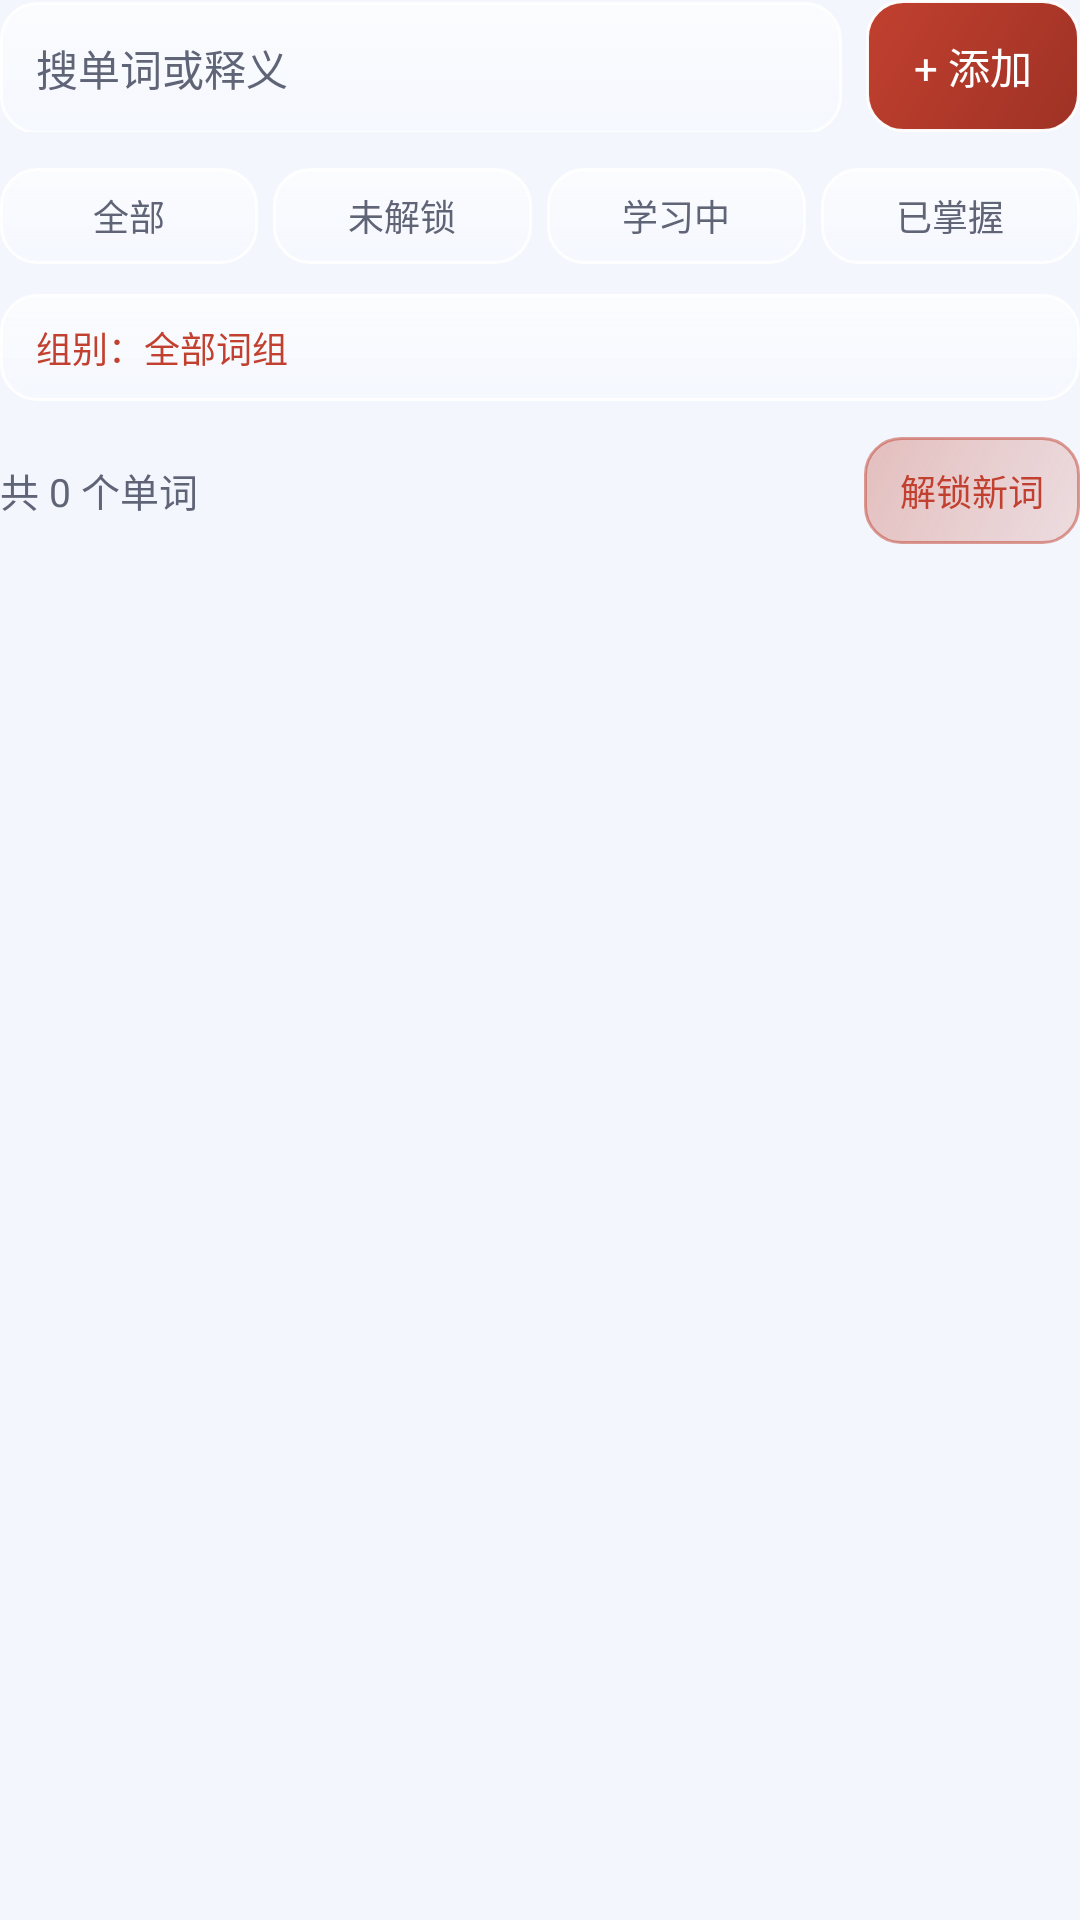

Android layout source for this screen:
<!-- AndroidManifest.xml: application theme AppTheme -->
<!-- res/layout/view_library_header.xml -->
<?xml version="1.0" encoding="utf-8"?>
<LinearLayout xmlns:android="http://schemas.android.com/apk/res/android"
    android:layout_width="match_parent"
    android:layout_height="wrap_content"
    android:orientation="vertical"
    android:paddingBottom="4dp">

    <LinearLayout
        android:layout_width="match_parent"
        android:layout_height="wrap_content"
        android:orientation="horizontal">

        <EditText
            android:id="@+id/etSearch"
            android:layout_width="0dp"
            android:layout_height="wrap_content"
            android:minHeight="44dp"
            android:layout_weight="1"
            android:background="@drawable/bg_input"
            android:hint="搜单词或释义"
            android:imeOptions="actionSearch"
            android:inputType="text"
            android:maxLines="1"
            android:textSize="14sp"
            android:textColor="@color/text"
            android:textColorHint="@color/text_sub" />

        <TextView
            android:id="@+id/btnAdd"
            android:layout_width="wrap_content"
            android:layout_height="wrap_content"
            android:minHeight="44dp"
            android:layout_marginLeft="8dp"
            android:background="@drawable/bg_btn_primary"
            android:gravity="center"
            android:paddingLeft="16dp"
            android:paddingRight="16dp"
            android:text="+ 添加"
            android:textSize="14sp"
            android:textColor="@color/white" />
    </LinearLayout>

    <LinearLayout
        android:id="@+id/chipRow"
        android:layout_width="match_parent"
        android:layout_height="wrap_content"
        android:layout_marginTop="12dp"
        android:orientation="horizontal">

        <TextView
            android:id="@+id/chipAll"
            android:layout_width="0dp"
            android:layout_height="wrap_content"
            android:minHeight="32dp"
            android:layout_weight="1"
            android:layout_marginRight="5dp"
            android:gravity="center"
            android:background="@drawable/bg_chip"
            android:text="全部"
            android:textSize="12sp"
            android:textColor="@color/text_sub" />

        <TextView
            android:id="@+id/chipLocked"
            android:layout_width="0dp"
            android:layout_height="wrap_content"
            android:minHeight="32dp"
            android:layout_weight="1"
            android:layout_marginRight="5dp"
            android:gravity="center"
            android:background="@drawable/bg_chip"
            android:text="未解锁"
            android:textSize="12sp"
            android:textColor="@color/text_sub" />

        <TextView
            android:id="@+id/chipLearning"
            android:layout_width="0dp"
            android:layout_height="wrap_content"
            android:minHeight="32dp"
            android:layout_weight="1"
            android:layout_marginRight="5dp"
            android:gravity="center"
            android:background="@drawable/bg_chip"
            android:text="学习中"
            android:textSize="12sp"
            android:textColor="@color/text_sub" />

        <TextView
            android:id="@+id/chipMastered"
            android:layout_width="0dp"
            android:layout_height="wrap_content"
            android:minHeight="32dp"
            android:layout_weight="1"
            android:gravity="center"
            android:background="@drawable/bg_chip"
            android:text="已掌握"
            android:textSize="12sp"
            android:textColor="@color/text_sub" />
    </LinearLayout>

    <TextView
        android:id="@+id/btnGroupFilter"
        android:layout_width="match_parent"
        android:layout_height="wrap_content"
        android:minHeight="34dp"
        android:layout_marginTop="10dp"
        android:background="@drawable/bg_btn_ghost"
        android:gravity="center_vertical"
        android:paddingLeft="12dp"
        android:paddingRight="12dp"
        android:text="组别：全部词组"
        android:textSize="12sp"
        android:textColor="@color/primary" />

    <LinearLayout
        android:layout_width="match_parent"
        android:layout_height="wrap_content"
        android:layout_marginTop="12dp"
        android:orientation="horizontal"
        android:gravity="center_vertical">

        <TextView
            android:id="@+id/tvCount"
            android:layout_width="0dp"
            android:layout_height="wrap_content"
            android:layout_weight="1"
            android:text="共 0 个单词"
            android:textSize="13sp"
            android:textColor="@color/text_sub" />

        <TextView
            android:id="@+id/btnUnlock"
            android:layout_width="wrap_content"
            android:layout_height="wrap_content"
            android:minHeight="34dp"
            android:background="@drawable/bg_btn_soft"
            android:gravity="center"
            android:paddingLeft="12dp"
            android:paddingRight="12dp"
            android:text="解锁新词"
            android:textSize="12sp"
            android:textColor="@color/primary" />
    </LinearLayout>

    <ProgressBar
        android:id="@+id/unlockBar"
        style="?android:attr/progressBarStyleHorizontal"
        android:layout_width="match_parent"
        android:layout_height="8dp"
        android:layout_marginTop="8dp"
        android:max="100"
        android:progress="0"
        android:progressDrawable="@drawable/progress_horizontal" />

</LinearLayout>
<!-- resources referenced by this layout -->
<resources>
  <color name="primary">#C2402F</color>
  <color name="text">#151821</color>
  <color name="text_sub">#5F6577</color>
  <color name="white">#FFFFFF</color>
  <!-- drawable bg_btn_ghost (drawable) -->
  <?xml version="1.0" encoding="utf-8"?>
  <shape xmlns:android="http://schemas.android.com/apk/res/android" android:shape="rectangle">
      <gradient
          android:angle="270"
          android:endColor="@color/glass_card_bottom"
          android:startColor="@color/glass_card_top"
          android:type="linear" />
      <corners android:radius="12dp" />
      <stroke android:width="1dp" android:color="@color/glass_border" />
      <padding
          android:bottom="9dp"
          android:left="14dp"
          android:right="14dp"
          android:top="9dp" />
  </shape>
  <!-- drawable bg_btn_primary (drawable) -->
  <?xml version="1.0" encoding="utf-8"?>
  <shape xmlns:android="http://schemas.android.com/apk/res/android" android:shape="rectangle">
      <gradient
          android:angle="315"
          android:endColor="@color/primary_dark"
          android:startColor="@color/primary"
          android:type="linear" />
      <corners android:radius="12dp" />
      <stroke android:width="1dp" android:color="@color/glass_border_bright" />
      <padding
          android:bottom="9dp"
          android:left="14dp"
          android:right="14dp"
          android:top="9dp" />
  </shape>
  <!-- drawable bg_chip (drawable) -->
  <?xml version="1.0" encoding="utf-8"?>
  <shape xmlns:android="http://schemas.android.com/apk/res/android" android:shape="rectangle">
      <gradient
          android:angle="270"
          android:endColor="@color/glass_card_bottom"
          android:startColor="@color/glass_card_top"
          android:type="linear" />
      <corners android:radius="12dp" />
      <stroke android:width="1dp" android:color="@color/glass_border" />
      <padding
          android:bottom="4dp"
          android:left="10dp"
          android:right="10dp"
          android:top="4dp" />
  </shape>
  <!-- drawable bg_input (drawable) -->
  <?xml version="1.0" encoding="utf-8"?>
  <shape xmlns:android="http://schemas.android.com/apk/res/android" android:shape="rectangle">
      <gradient
          android:angle="270"
          android:endColor="@color/glass_card_bottom"
          android:startColor="@color/glass_card_top"
          android:type="linear" />
      <corners android:radius="12dp" />
      <stroke android:width="1dp" android:color="@color/glass_border" />
      <padding
          android:bottom="9dp"
          android:left="12dp"
          android:right="12dp"
          android:top="9dp" />
  </shape>
  <style name="AppTheme" parent="AppThemeBase">
          <item name="android:statusBarColor">@color/bg</item>
          <item name="android:windowLightStatusBar">true</item>
          <item name="android:navigationBarColor">@color/text</item>
      </style>
  <color name="glass_card_bottom">#66F8FAFF</color>
  <color name="glass_card_top">#A6FFFFFF</color>
  <color name="glass_border">#E6FFFFFF</color>
  <color name="primary_dark">#9E3225</color>
  <color name="glass_border_bright">#F2FFFFFF</color>
  <color name="glass_pill_bottom">#24C2402F</color>
  <color name="glass_pill_top">#4DC2402F</color>
  <color name="glass_pill_border">#80C2402F</color>
  <style name="AppThemeBase" parent="@android:style/Theme.Material.Light.NoActionBar">
          <item name="android:colorPrimary">@color/primary</item>
          <item name="android:colorPrimaryDark">@color/primary_dark</item>
          <item name="android:colorAccent">@color/accent</item>
          <item name="android:windowBackground">@color/bg</item>
          <item name="android:textColorPrimary">@color/text</item>
          <item name="android:textColorSecondary">@color/text_sub</item>
          <item name="android:textColorHint">@color/text_sub</item>
      </style>
  <color name="bg">#F3F6FD</color>
  <color name="accent">#16181D</color>
</resources>
